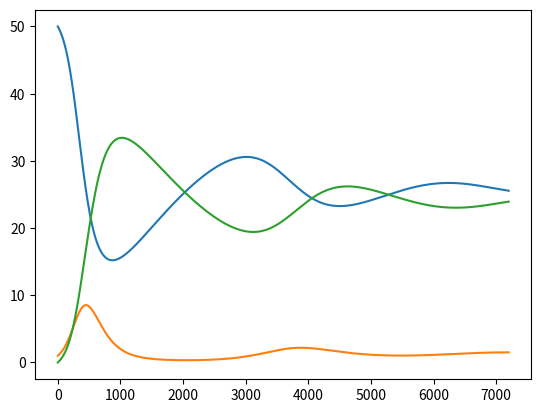

Write the Python code that produced this figure. (Note: this script raises an exception after producing the figure.)
"""As the basic SIR1.py, but including loss of immunity."""

from numpy import zeros, linspace
import matplotlib.pyplot as plt

# Time unit: 1 h
beta = 10./(40*8*24)
beta /= 4            # Reduce beta compared to SIR1.py
print('beta:', beta)
gamma = 3./(15*24)
dt = 0.1             # 6 min
D = 300              # Simulate for D days
N_t = int(D*24/dt)   # Corresponding no of hours
nu = 1./(24*90)      # Average loss of immunity: 50 days

t = linspace(0, N_t*dt, N_t+1)
S = zeros(N_t+1)
I = zeros(N_t+1)
R = zeros(N_t+1)

# Initial condition
S[0] = 50
I[0] = 1
R[0] = 0

# Step equations forward in time
for n in range(N_t):
    S[n+1] = S[n] - dt*beta*S[n]*I[n] + dt*nu*R[n]
    I[n+1] = I[n] + dt*beta*S[n]*I[n] - dt*gamma*I[n]
    R[n+1] = R[n] + dt*gamma*I[n] - dt*nu*R[n]

fig = plt.figure()
l1, l2, l3 = plt.plot(t, S, t, I, t, R)
fig.legend((l1, l2, l3), ('S', 'I', 'R'), 'upper left')
plt.xlabel('hours')
plt.show()
plt.savefig('tmp.pdf'); plt.savefig('tmp.png')
